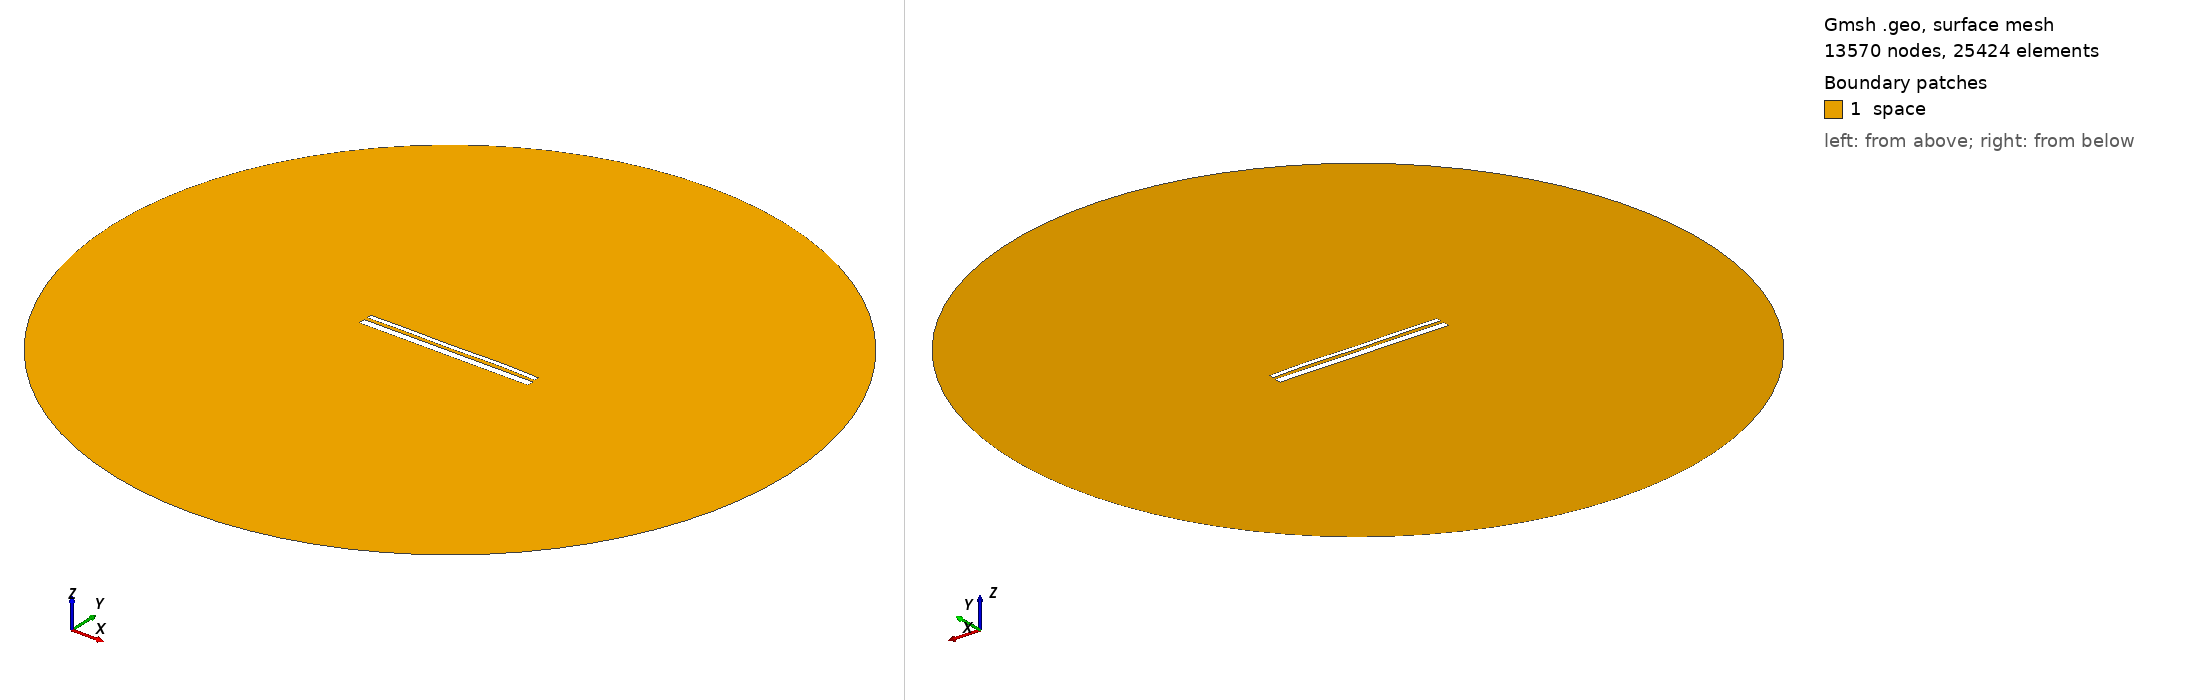

Gmsh geometry script, surface-meshed: 13570 nodes, 25424 surface elements. Boundary patches (legend numbers): 1 space. Left view from above one corner, right view from below the opposite corner. Legend entries are the model's physical surfaces. The drawing asked Gmsh for element sizes between 1% and 20% of the model's largest extent; the script's own settings can give other sizes.

=== 12960.geo (drawn) ===
//---------------------------------------
// Geometry kernel
//---------------------------------------

SetFactory("OpenCASCADE");



//---------------------------------------
// Parameters of the geometry
//---------------------------------------

// Overetch of the upper plate
overetch = 0.5;

// Distance between the plates
distance = 1.5;

// Discretization over the x axis (for the deformation)
nx = 50; 

// Length of the plate
L = 100 - overetch; 

// Number of modes
n = 4; 

// 1st mode coefficient
coeff(1) = 0.07499999999999998;
beta(1) = 0.596864 * 3.1415926535 / L;

// 2nd mode coefficient
coeff(2) = 0.07499999999999998;
beta(2) = 1.49418 * 3.1415926535 / L;

// 3rd mode coefficient
coeff(3) = -0.075;
beta(3) = 2.50025 * 3.1415926535 / L;

// 4th mode coefficient
coeff(4) = 0.15;
beta(4) = 3.49999 * 3.1415926535 / L;



//---------------------------------------
// Upper plate (deformed rectangle)
//---------------------------------------

// Coordiantes of the upper plate
xmin = -50;
xmax = 50 - overetch;

// Height of the upper plate
yheight = 4 - 2 * overetch;

// Indexes of the points
UpperID[] = {};
LowerID[] = {};
LeftID[] = {};
RightID[] = {};

// Point index
p = 1;

// Horizontal edges
For i In {1:nx}
    x = xmin + (i-1)*(xmax - xmin)/(nx-1);

    y_bottom = distance / 2 + overetch;
    For j In {1:n}
        C = (Cosh(beta(j)*L) + Cos(beta(j)*L)) / (Sinh(beta(j)*L) + Sin(beta(j)*L));
        y_bottom  = y_bottom + coeff(j) * (Cosh(beta(j)*(x+50)) - Cos(beta(j)*(x+50)) - C * (Sinh(beta(j)*(x+50)) - Sin(beta(j)*(x+50))));
    EndFor

    y_top = y_bottom + yheight;

    Point(p) = {x, y_top, 0, 1.0};
    UpperID[i] = p;
    p = p + 1;

    Point(p) = {x, y_bottom, 0, 1.0};
    LowerID[i] = p;
    p = p + 1;
EndFor

// Create point lists
UpperPts[] = {}; LowerPts[] = {};
For i In {1:nx}
  UpperPts[] += {UpperID[i]};
  LowerPts[] += {LowerID[i]};
EndFor

// Build splines
Spline(1) = {UpperPts[]};
Spline(2) = {LowerPts[]};
Line(3) = {LowerPts[nx-1], UpperPts[nx-1]};
Line(4) = {LowerPts[0], UpperPts[0]};

// Build the plane surface
Curve Loop(1) = {2, 3, -1, -4};
Plane Surface(1) = {1};



//---------------------------------------
// Lower plate (rectangle)
//---------------------------------------

// Vertices
Point(1001) = {-50, -1, 0, 1.0};
Point(1002) = { 50, -1, 0, 1.0};
Point(1003) = { 50,  -5, 0, 1.0};
Point(1004) = {-50,  -5, 0, 1.0};

// Edges
Line(5) = {1001, 1002};
Line(6) = {1002, 1003};
Line(7) = {1003, 1004};
Line(8) = {1004, 1001};

// Plane surface
Line Loop(2) = {5, 6, 7, 8};
Plane Surface(2) = {2}; 



//---------------------------------------
// Outer (fictious) boundary
//---------------------------------------

// Points
Point(1005) = {0, 0, 0};       // Center
Point(1006) = {200, 0, 0};     // Start point
Point(1007) = {0, 200, 0};     // 90 degrees
Point(1008) = {-200, 0, 0};    // 180 degrees
Point(1009) = {0, -200, 0};    // 270 degrees

// Circle arcs (each needs start, center, end)
Circle(9) = {1006, 1005, 1007};
Circle(10) = {1007, 1005, 1008};
Circle(11) = {1008, 1005, 1009};
Circle(12) = {1009, 1005, 1006};

// Plane surface for the entire domain
Curve Loop(3) = {9, 10, 11, 12};
Surface(3) = {3};

// Subtract the plates from the whole domain to obtain the actual domain where we want to solve the equations
BooleanDifference{ Surface{3}; Delete; }{ Surface{1}; Surface{2}; Delete; }




//---------------------------------------
// Transfinite Lines/Curves
//---------------------------------------

// Set the number of points on the boundaries
r = 7;

// Plates
Transfinite Curve {1, 2} = 50*r Using Progression 1;
Transfinite Curve {3, 4} = 2*r Using Progression 1;
Transfinite Line {5, 7} = 50*r Using Progression 1;
Transfinite Line {6, 8} = 2*r Using Progression 1;

// Outer boundary
Transfinite Line {9, 10, 11, 12} = 20 Using Progression 1;



//---------------------------------------
// Physical groups
//---------------------------------------                

// Physical curves (boundaries)
Physical Line("force_segment", 10) = {2};
Physical Line("upper_plate", 11) = {1, 3, 4};
Physical Line("lower_plate", 12) = {5, 6, 7, 8};
Physical Line("boundary", 20) = {9, 10, 11, 12};

// Physical Surfaces
Physical Surface("space", 30) = {3};



//---------------------------------------
// 6. Generate the Mesh
//---------------------------------------

// 2D mesh generation
Mesh 2;
